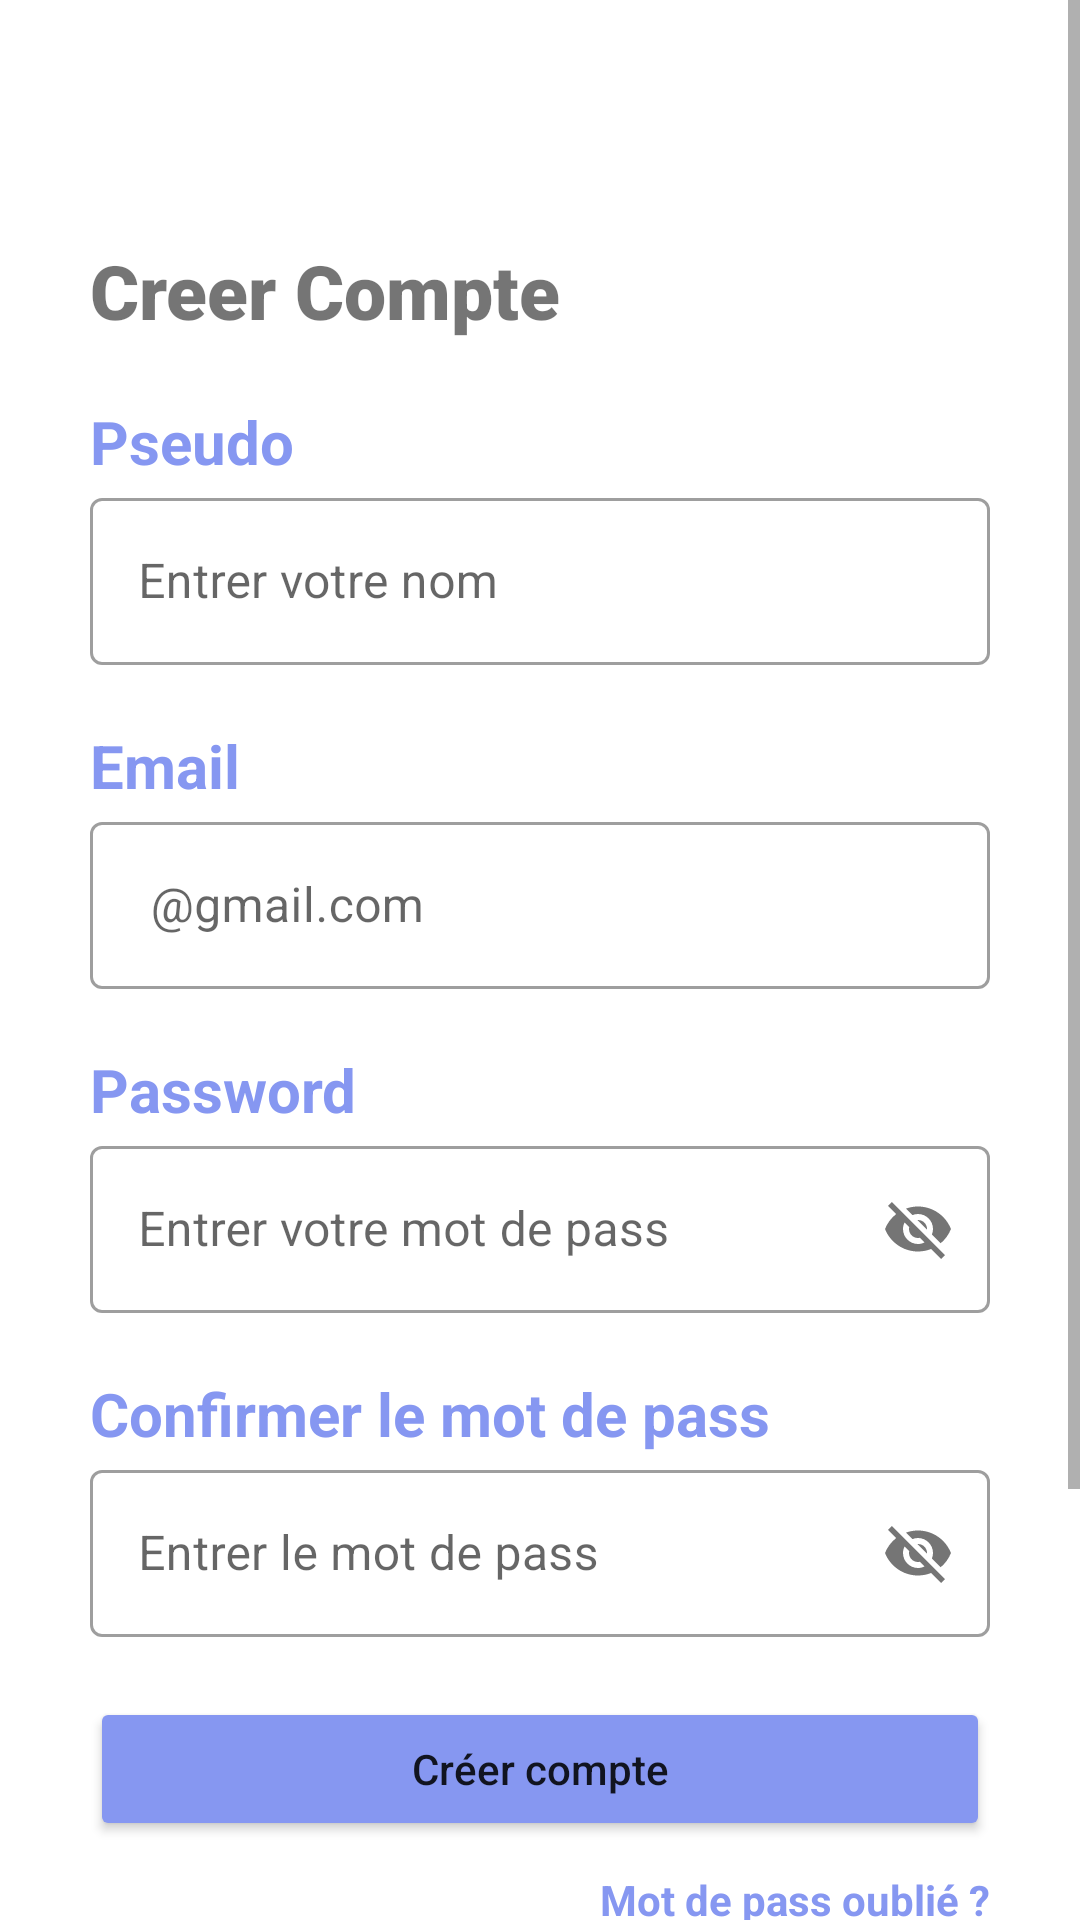

Layout XML and referenced resources for this Android screen:
<!-- AndroidManifest.xml: application theme Theme.Supptic_news -->
<!-- res/layout/activity_creation_compte.xml -->
<?xml version="1.0" encoding="utf-8"?>
<ScrollView xmlns:android="http://schemas.android.com/apk/res/android"
    xmlns:app="http://schemas.android.com/apk/res-auto"
    xmlns:tools="http://schemas.android.com/tools"
    android:layout_width="match_parent"
    android:layout_height="match_parent"
    tools:context=".creation_compte">
    <LinearLayout
        android:layout_width="match_parent"
        android:layout_height="wrap_content"
        android:layout_marginLeft="30dp"
        android:layout_marginRight="30dp"
        android:orientation="vertical">

        <TextView
            android:layout_width="wrap_content"
            android:layout_marginTop="80dp"
            android:layout_height="wrap_content"
            android:textStyle="bold"
            android:textSize="25dp"
            android:fontFamily="sans-serif-black"
            android:text="Creer Compte"></TextView>
        <TextView
            android:layout_width="wrap_content"
            android:layout_marginTop="20dp"
            android:textColor="@color/colorapp"
            android:textStyle="bold"
            android:textSize="20dp"
            android:layout_height="wrap_content"
            android:text="Pseudo"></TextView>


        <com.google.android.material.textfield.TextInputLayout
            android:layout_width="match_parent"
            style="@style/Widget.MaterialComponents.TextInputLayout.OutlinedBox"
            android:layout_height="match_parent">

            <com.google.android.material.textfield.TextInputEditText
                android:layout_width="match_parent"
                android:layout_height="wrap_content"
                android:inputType="textPersonName"
                android:hint="Entrer votre nom" />
        </com.google.android.material.textfield.TextInputLayout>

        <TextView
            android:layout_width="wrap_content"
            android:layout_marginTop="20dp"
            android:textColor="@color/colorapp"
            android:textStyle="bold"
            android:textSize="20dp"
            android:layout_height="wrap_content"
            android:text="Email"></TextView>

        <com.google.android.material.textfield.TextInputLayout
            android:layout_width="match_parent"
            style="@style/Widget.MaterialComponents.TextInputLayout.OutlinedBox"
            android:layout_height="match_parent">

            <com.google.android.material.textfield.TextInputEditText
                android:layout_width="match_parent"
                android:layout_height="wrap_content"
                android:inputType="textEmailAddress"
                android:hint=" @gmail.com" />
        </com.google.android.material.textfield.TextInputLayout>

        <TextView
            android:layout_width="wrap_content"
            android:layout_marginTop="20dp"
            android:textColor="@color/colorapp"
            android:textStyle="bold"
            android:textSize="20dp"
            android:layout_height="wrap_content"
            android:text="Password"></TextView>


        <com.google.android.material.textfield.TextInputLayout
            android:layout_width="match_parent"
            style="@style/Widget.MaterialComponents.TextInputLayout.OutlinedBox"
            app:passwordToggleEnabled="true"
            android:layout_height="match_parent">

            <com.google.android.material.textfield.TextInputEditText
                android:layout_width="match_parent"
                android:layout_height="wrap_content"
                android:inputType="textPersonName"
                android:hint="Entrer votre mot de pass" />
        </com.google.android.material.textfield.TextInputLayout>
        <TextView
            android:layout_width="wrap_content"
            android:layout_marginTop="20dp"
            android:textColor="@color/colorapp"
            android:textStyle="bold"
            android:textSize="20dp"
            android:layout_height="wrap_content"
            android:text="Confirmer le mot de pass"></TextView>


        <com.google.android.material.textfield.TextInputLayout
            android:layout_width="match_parent"
            app:passwordToggleEnabled="true"
            style="@style/Widget.MaterialComponents.TextInputLayout.OutlinedBox"
            android:layout_height="match_parent">

            <com.google.android.material.textfield.TextInputEditText
                android:layout_width="match_parent"
                android:layout_height="wrap_content"
                android:inputType="textPersonName"
                android:hint="Entrer le mot de pass" />
        </com.google.android.material.textfield.TextInputLayout>


        <Button
            android:id="@+id/create"
            android:layout_width="match_parent"
            android:layout_marginTop="20dp"
            android:textAllCaps="false"
            android:layout_height="wrap_content"
            android:text="Créer compte"
            android:backgroundTint="@color/colorapp"
            android:gravity="center">

        </Button>
        <TextView
            android:layout_width="wrap_content"
            android:layout_height="wrap_content"
            android:text="Mot de pass oublié ?"
            android:layout_marginTop="10dp"
            android:layout_gravity="end"
            android:textColor="@color/colorapp"
            android:textStyle="bold"
            ></TextView>
        <TextView
            android:layout_width="match_parent"
            android:layout_marginTop="20dp"
            android:layout_height="wrap_content"
            android:text="Ou"
            android:gravity="center"
            android:textStyle="bold"
            android:textSize="20dp"
            />
        <androidx.cardview.widget.CardView
            android:layout_width="match_parent"
            android:layout_marginTop="20dp"
            app:cardCornerRadius="5dp"
            android:layout_height="wrap_content"
            android:clickable="true">
            <LinearLayout
                android:layout_width="match_parent"

                android:layout_height="match_parent"
                android:orientation="horizontal">
                <ImageView
                    android:layout_width="35dp"
                    android:layout_marginLeft="20dp"
                    android:layout_height="35dp"
                    android:background="@drawable/logo">

                </ImageView>
                <TextView
                    android:layout_width="wrap_content"
                    android:layout_height="match_parent"
                    android:textStyle="bold"
                    android:textSize="18dp"
                    android:layout_marginLeft="10dp"
                    android:layout_marginTop="3dp"
                    android:fontFamily="sans-serif-black"
                    android:text="Se connecter avec Google">

                </TextView>
            </LinearLayout>
        </androidx.cardview.widget.CardView>
        <LinearLayout
            android:layout_width="match_parent"
            android:layout_marginTop="40dp"
            android:layout_height="wrap_content"
            android:orientation="horizontal">
            <TextView
                android:layout_width="wrap_content"
                android:layout_height="match_parent"
                android:textSize="16dp"
                android:text="Vous avez deja un  compte?">

            </TextView>

            <TextView
                android:clickable="true"
                android:id="@+id/textconnect"
                android:layout_width="wrap_content"
                android:layout_height="match_parent"
                android:textSize="16dp"
                android:layout_marginLeft="15dp"
                android:textColor="@color/colorapp"
                android:text="Se connecter">

            </TextView>
        </LinearLayout>

    </LinearLayout>

</ScrollView>
<!-- resources referenced by this layout -->
<resources>
  <color name="colorapp">#8697F1</color>
  <!-- drawable logo: jpg bitmap (drawable-v24, 2911 bytes) -->
  <style name="Theme.Supptic_news" parent="Theme.MaterialComponents.DayNight.DarkActionBar">
          
          <item name="colorPrimary">@color/purple_500</item>
          <item name="colorPrimaryVariant">@color/purple_700</item>
          <item name="colorOnPrimary">@color/white</item>
          
          <item name="colorSecondary">@color/teal_200</item>
          <item name="colorSecondaryVariant">@color/teal_700</item>
          <item name="colorOnSecondary">@color/black</item>
          
          <item name="android:statusBarColor" tools:targetApi="l">?attr/colorPrimaryVariant</item>
          
      </style>
  <color name="purple_500">#FF6200EE</color>
  <color name="purple_700">#FF3700B3</color>
  <color name="white">#FFFFFFFF</color>
  <color name="teal_200">#FF03DAC5</color>
  <color name="teal_700">#FF018786</color>
  <color name="black">#FF000000</color>
</resources>
